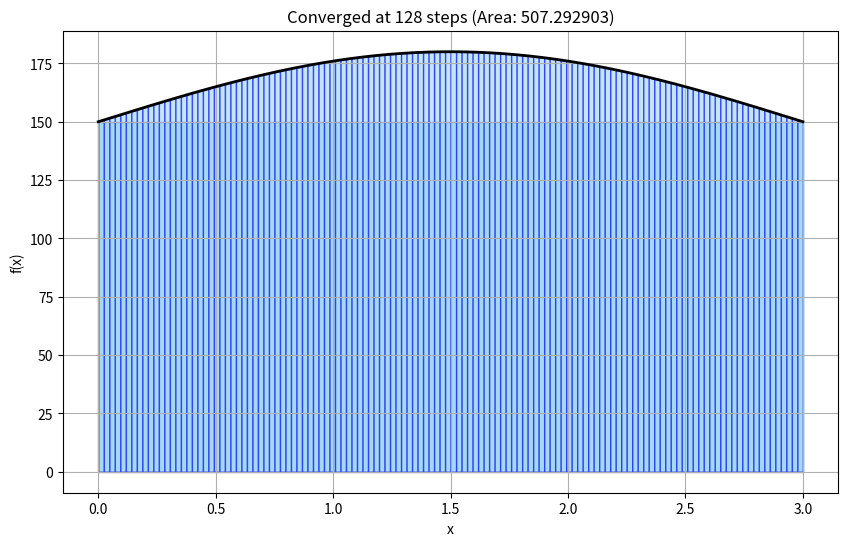

Recreate this plot in Python.
import numpy as np
import matplotlib.pyplot as plt

# Function
def func(x):
    return 150 + 30*np.sin((np.pi * x)/3)

# Initialize the plot once
plt.figure(figsize=(10, 6))
plt.title("Trapezoidal Rule Convergence")
plt.xlabel("x")
plt.ylabel("f(x)")
plt.grid(True)

# Plot the exact curve
x_exact = np.linspace(0, 3, 1000)
y_exact = func(x_exact)
plt.plot(x_exact, y_exact, 'k-', linewidth=2, label='f(x) = 150 + 30 sin(πx/3)')

def trapezoid_rule(lower_bound, upper_bound, steps):
    x = np.linspace(lower_bound, upper_bound, steps+1)
    y = func(x)
    
    # Clear previous trapezoids
    for artist in plt.gca().collections[1:]:  # Keep the original curve
        artist.remove()
    
    # Plot new trapezoids
    for i in range(steps):
        x_trap = [x[i], x[i], x[i+1], x[i+1]]
        y_trap = [0, y[i], y[i+1], 0]
        plt.fill_between(x_trap, y_trap, color='skyblue', alpha=0.5, edgecolor='blue')
    
    dx = (upper_bound - lower_bound) / steps
    trap_area = (dx/2) * (y[0] + (2*sum(y[1:steps])) + y[steps])
    
    plt.title(f"Trapezoidal Rule (Steps: {steps}, Area: {trap_area:.6f})")
    plt.draw()
    plt.pause(0.5)  # Pause to visualize
    
    return trap_area

def find_min_steps(lower_bound, upper_bound, tolerance=1e-2, max_steps=1000):
    steps = 1
    prev_area = trapezoid_rule(lower_bound, upper_bound, steps)
    
    while steps <= max_steps:
        steps *= 2
        current_area = trapezoid_rule(lower_bound, upper_bound, steps)
        
        if abs(current_area - prev_area) < tolerance:
            plt.title(f"Converged at {steps} steps (Area: {current_area:.6f})")
            plt.show()
            return steps
        
        prev_area = current_area
    
    plt.title(f"Max steps reached ({max_steps}) without convergence")
    plt.show()
    return None

if __name__ == '__main__':
    find_min_steps(0, 3)